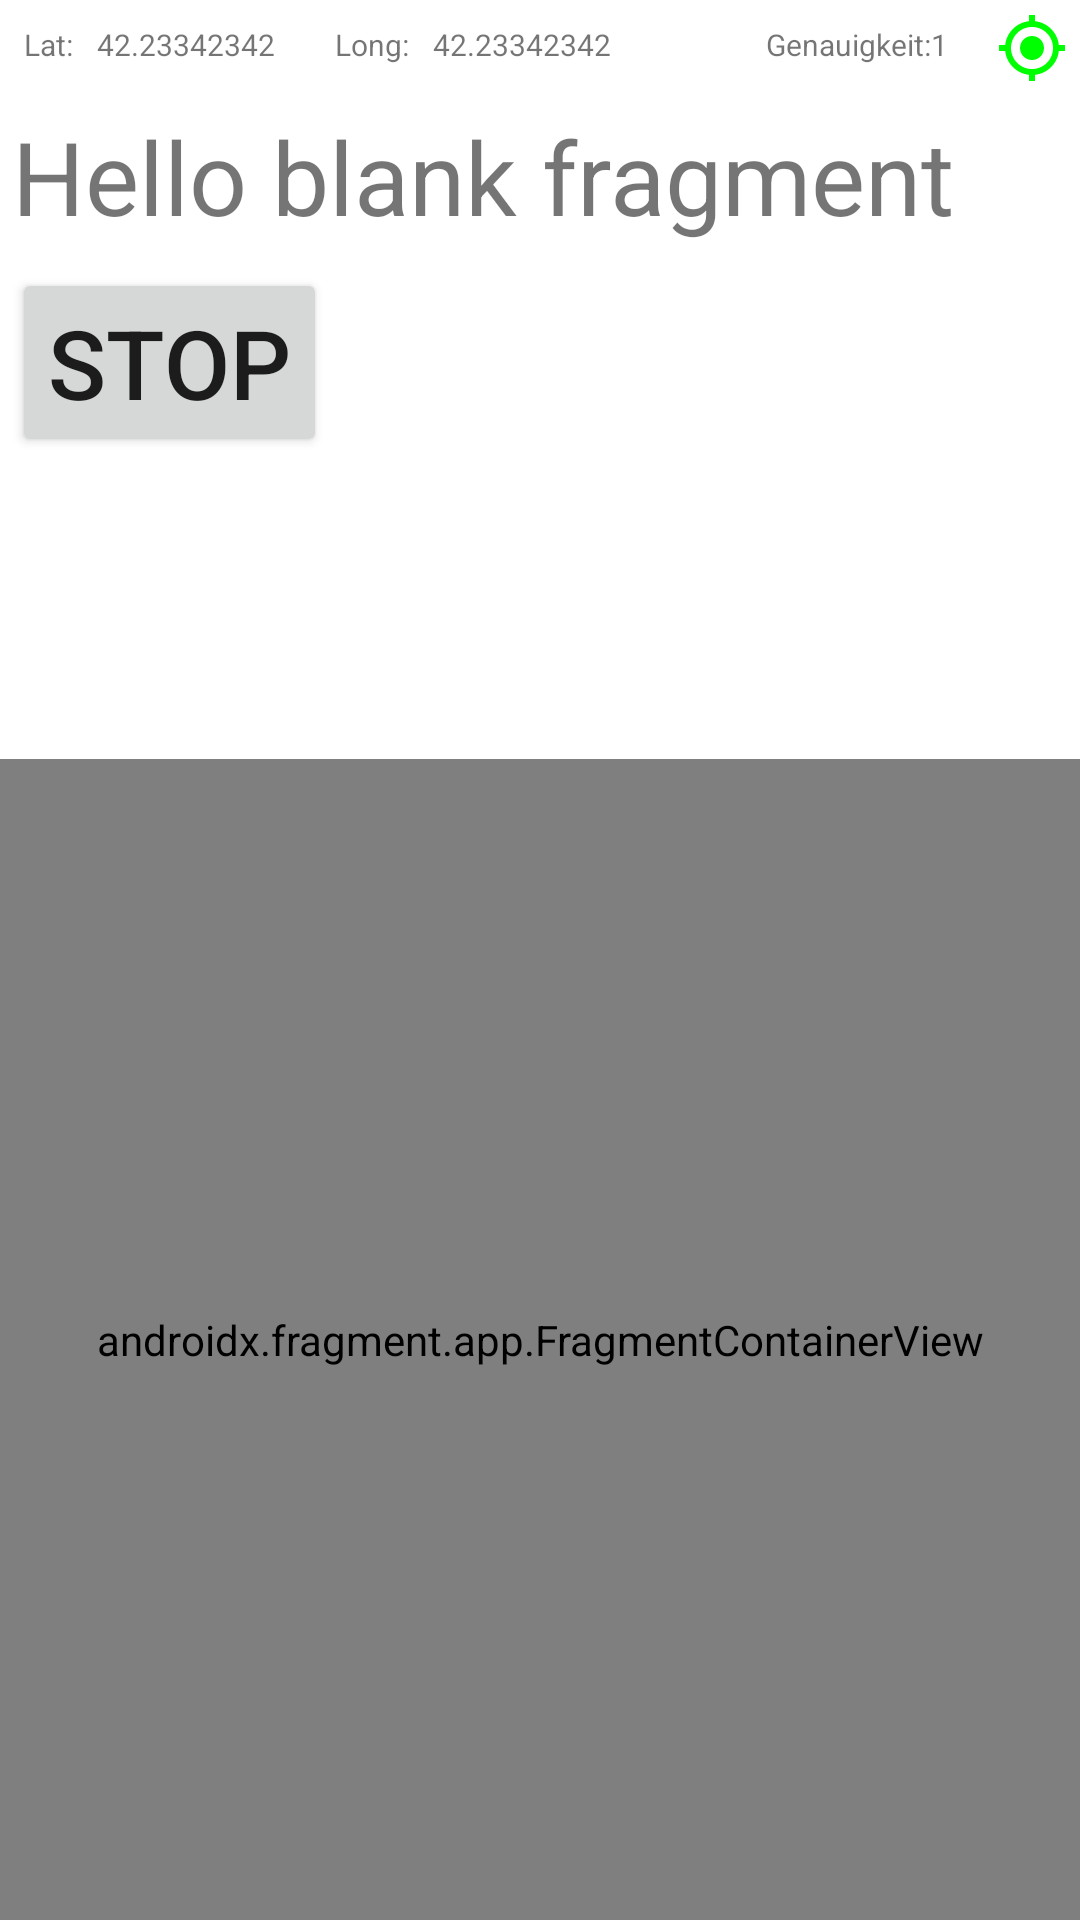

Here is an Android app screen rendered from its layout file. Give the layout XML and the strings, colors and styles it references.
<!-- AndroidManifest.xml: application theme Theme.AGTracker -->
<!-- res/layout/fragment_track_area_running.xml -->
<?xml version="1.0" encoding="utf-8"?>
<FrameLayout xmlns:android="http://schemas.android.com/apk/res/android"
    xmlns:app="http://schemas.android.com/apk/res-auto"
    xmlns:tools="http://schemas.android.com/tools"
    android:layout_width="match_parent"
    android:layout_height="match_parent"
    tools:context=".ui.TrackAreaRunningFragment">

    <LinearLayout
        android:layout_width="match_parent"
        android:layout_height="match_parent"
        android:orientation="vertical">

        <LinearLayout
            android:layout_width="match_parent"
            android:layout_height="wrap_content"
            android:layout_weight="1"
            android:orientation="vertical">

            <androidx.constraintlayout.widget.ConstraintLayout
                android:layout_width="match_parent"
                android:layout_height="wrap_content">

                <TextView
                    android:id="@+id/textView2"
                    android:layout_width="wrap_content"
                    android:layout_height="24dp"
                    android:layout_marginStart="8dp"
                    android:text="@string/lat"
                    android:textSize="@dimen/text_small"
                    app:layout_constraintBaseline_toBaselineOf="@+id/tvCurLat"
                    app:layout_constraintStart_toStartOf="parent" />

                <TextView
                    android:id="@+id/tvCurLat"
                    android:layout_width="wrap_content"
                    android:layout_height="0dp"
                    android:layout_marginStart="8dp"
                    android:layout_marginTop="8dp"
                    android:text="42.23342342"
                    android:textSize="@dimen/text_small"
                    app:layout_constraintBottom_toBottomOf="parent"
                    app:layout_constraintStart_toEndOf="@+id/textView2"
                    app:layout_constraintTop_toTopOf="parent" />

                <TextView
                    android:id="@+id/textView3"
                    android:layout_width="wrap_content"
                    android:layout_height="24dp"
                    android:layout_marginStart="20dp"
                    android:text="@string/lon"
                    android:textSize="@dimen/text_small"
                    app:layout_constraintBaseline_toBaselineOf="@+id/tvCurLong"
                    app:layout_constraintStart_toEndOf="@+id/tvCurLat" />

                <TextView
                    android:id="@+id/tvCurLong"
                    android:layout_width="wrap_content"
                    android:layout_height="0dp"
                    android:layout_marginStart="8dp"
                    android:layout_marginTop="8dp"
                    android:text="42.23342342"
                    android:textSize="@dimen/text_small"
                    app:layout_constraintBottom_toBottomOf="parent"
                    app:layout_constraintStart_toEndOf="@+id/textView3"
                    app:layout_constraintTop_toTopOf="parent" />

                <TextView
                    android:id="@+id/textView4"
                    android:layout_width="wrap_content"
                    android:layout_height="24dp"
                    android:text="@string/accuracy"
                    android:textSize="@dimen/text_small"
                    app:layout_constraintBaseline_toBaselineOf="@+id/tvCurAccuracy"
                    app:layout_constraintEnd_toStartOf="@+id/tvCurAccuracy" />

                <TextView
                    android:id="@+id/tvCurAccuracy"
                    android:layout_width="wrap_content"
                    android:layout_height="0dp"
                    android:layout_marginTop="8dp"
                    android:layout_marginEnd="16dp"
                    android:text="1"
                    android:textSize="@dimen/text_small"
                    app:layout_constraintEnd_toStartOf="@+id/ivGpsQualityIcon"
                    app:layout_constraintTop_toTopOf="parent" />

                <ImageView
                    android:id="@+id/ivGpsQualityIcon"
                    android:layout_width="wrap_content"
                    android:layout_height="wrap_content"
                    android:layout_marginTop="4dp"
                    android:layout_marginEnd="4dp"
                    android:src="@drawable/ic_baseline_my_location_24"
                    app:layout_constraintEnd_toEndOf="parent"
                    app:layout_constraintTop_toTopOf="parent" />
            </androidx.constraintlayout.widget.ConstraintLayout>

            <TextView
                android:id="@+id/tv_track_area_running_for_id"
                android:layout_width="match_parent"
                android:layout_height="wrap_content"
                android:layout_marginHorizontal="4dp"
                android:layout_marginVertical="4dp"
                android:text="@string/hello_blank_fragment"
                android:textSize="34sp" />

            <Button
                android:id="@+id/btn_tracking_stop"
                android:layout_width="wrap_content"
                android:layout_height="wrap_content"
                android:layout_marginHorizontal="4dp"
                android:layout_marginVertical="4dp"
                android:text="Stop"
                android:textSize="32dp" />
        </LinearLayout>

        <androidx.fragment.app.FragmentContainerView
            android:id="@+id/map"
            class="com.google.android.gms.maps.SupportMapFragment"
            android:layout_width="match_parent"
            android:layout_height="0dp"
            android:layout_weight="4" />
    </LinearLayout>
</FrameLayout>
<!-- resources referenced by this layout -->
<resources>
  <dimen name="text_small">10sp</dimen>
  <!-- drawable ic_baseline_my_location_24 (drawable) -->
  <vector android:height="24dp"
      android:tint="#00FF00"
      android:viewportHeight="24"
      android:viewportWidth="24"
      android:width="24dp"
      xmlns:android="http://schemas.android.com/apk/res/android">
      <path
          android:fillColor="@android:color/white"
          android:pathData="M12,8c-2.21,0 -4,1.79 -4,4s1.79,4 4,4 4,-1.79 4,-4 -1.79,-4 -4,-4zM20.94,11c-0.46,-4.17 -3.77,-7.48 -7.94,-7.94L13,1h-2v2.06C6.83,3.52 3.52,6.83 3.06,11L1,11v2h2.06c0.46,4.17 3.77,7.48 7.94,7.94L11,23h2v-2.06c4.17,-0.46 7.48,-3.77 7.94,-7.94L23,13v-2h-2.06zM12,19c-3.87,0 -7,-3.13 -7,-7s3.13,-7 7,-7 7,3.13 7,7 -3.13,7 -7,7z" />
  </vector>
  <string name="accuracy">Genauigkeit:</string>
  <string name="hello_blank_fragment">Hello blank fragment</string>
  <string name="lat">Lat:</string>
  <string name="lon">Long:</string>
  <style name="Theme.AGTracker" parent="Theme.MaterialComponents.DayNight.DarkActionBar">
          
          <item name="colorPrimary">@color/primaryColor</item>
          <item name="colorPrimaryVariant">@color/primaryDarkColor</item>
          <item name="colorOnPrimary">@color/primaryTextColor</item>
          
          <item name="colorSecondary">@color/primaryColor</item>
          <item name="colorSecondaryVariant">@color/primaryDarkColor</item>
          <item name="colorOnSecondary">@color/primaryTextColor</item>
          
          <item name="android:statusBarColor" tools:targetApi="l">?attr/colorPrimaryVariant</item>
          
      </style>
  <color name="primaryColor">#2e7d32</color>
  <color name="primaryDarkColor">#005005</color>
  <color name="primaryTextColor">#ffffff</color>
</resources>
